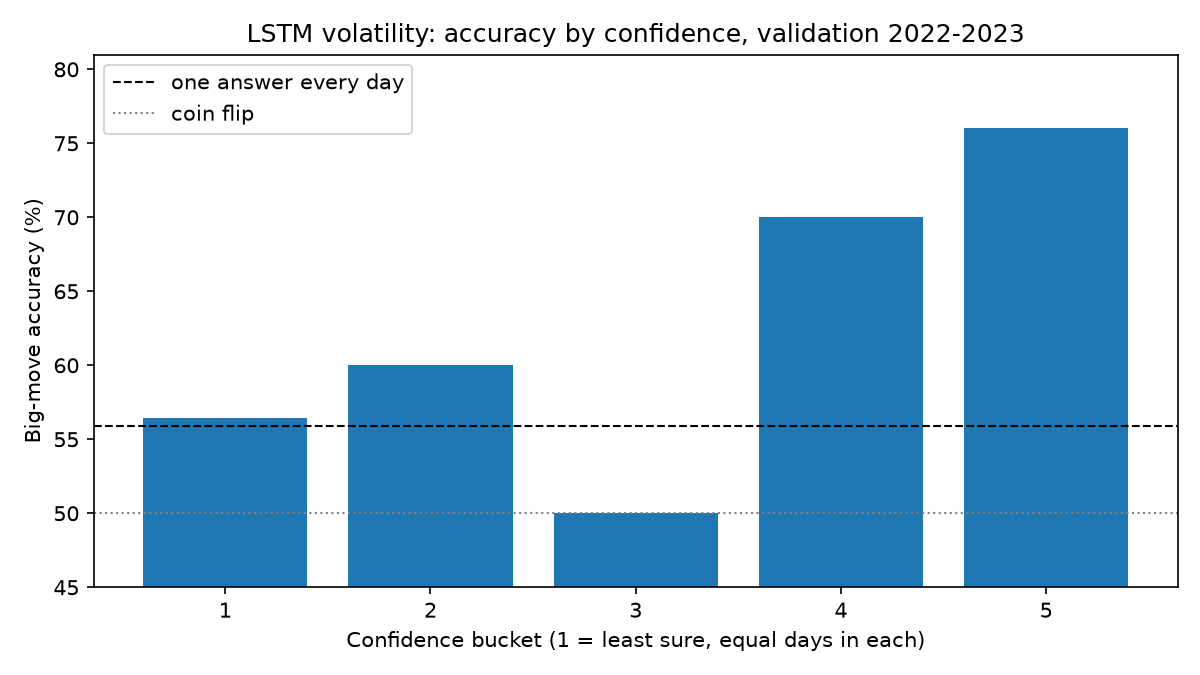

Values plotted in this chart, from the file beside it:
bucket, days, mean_prob, min_confidence, accuracy, call_rate, event_rate
1, 101, 0.5008, 3.933906555175781e-06, 0.5644, 0.5347, 0.6139
2, 100, 0.4873, 0.04633, 0.6, 0.41, 0.41
3, 100, 0.4936, 0.08412, 0.5, 0.47, 0.47
4, 100, 0.5312, 0.1344, 0.7, 0.59, 0.59
5, 100, 0.6983, 0.1962, 0.76, 0.89, 0.71
